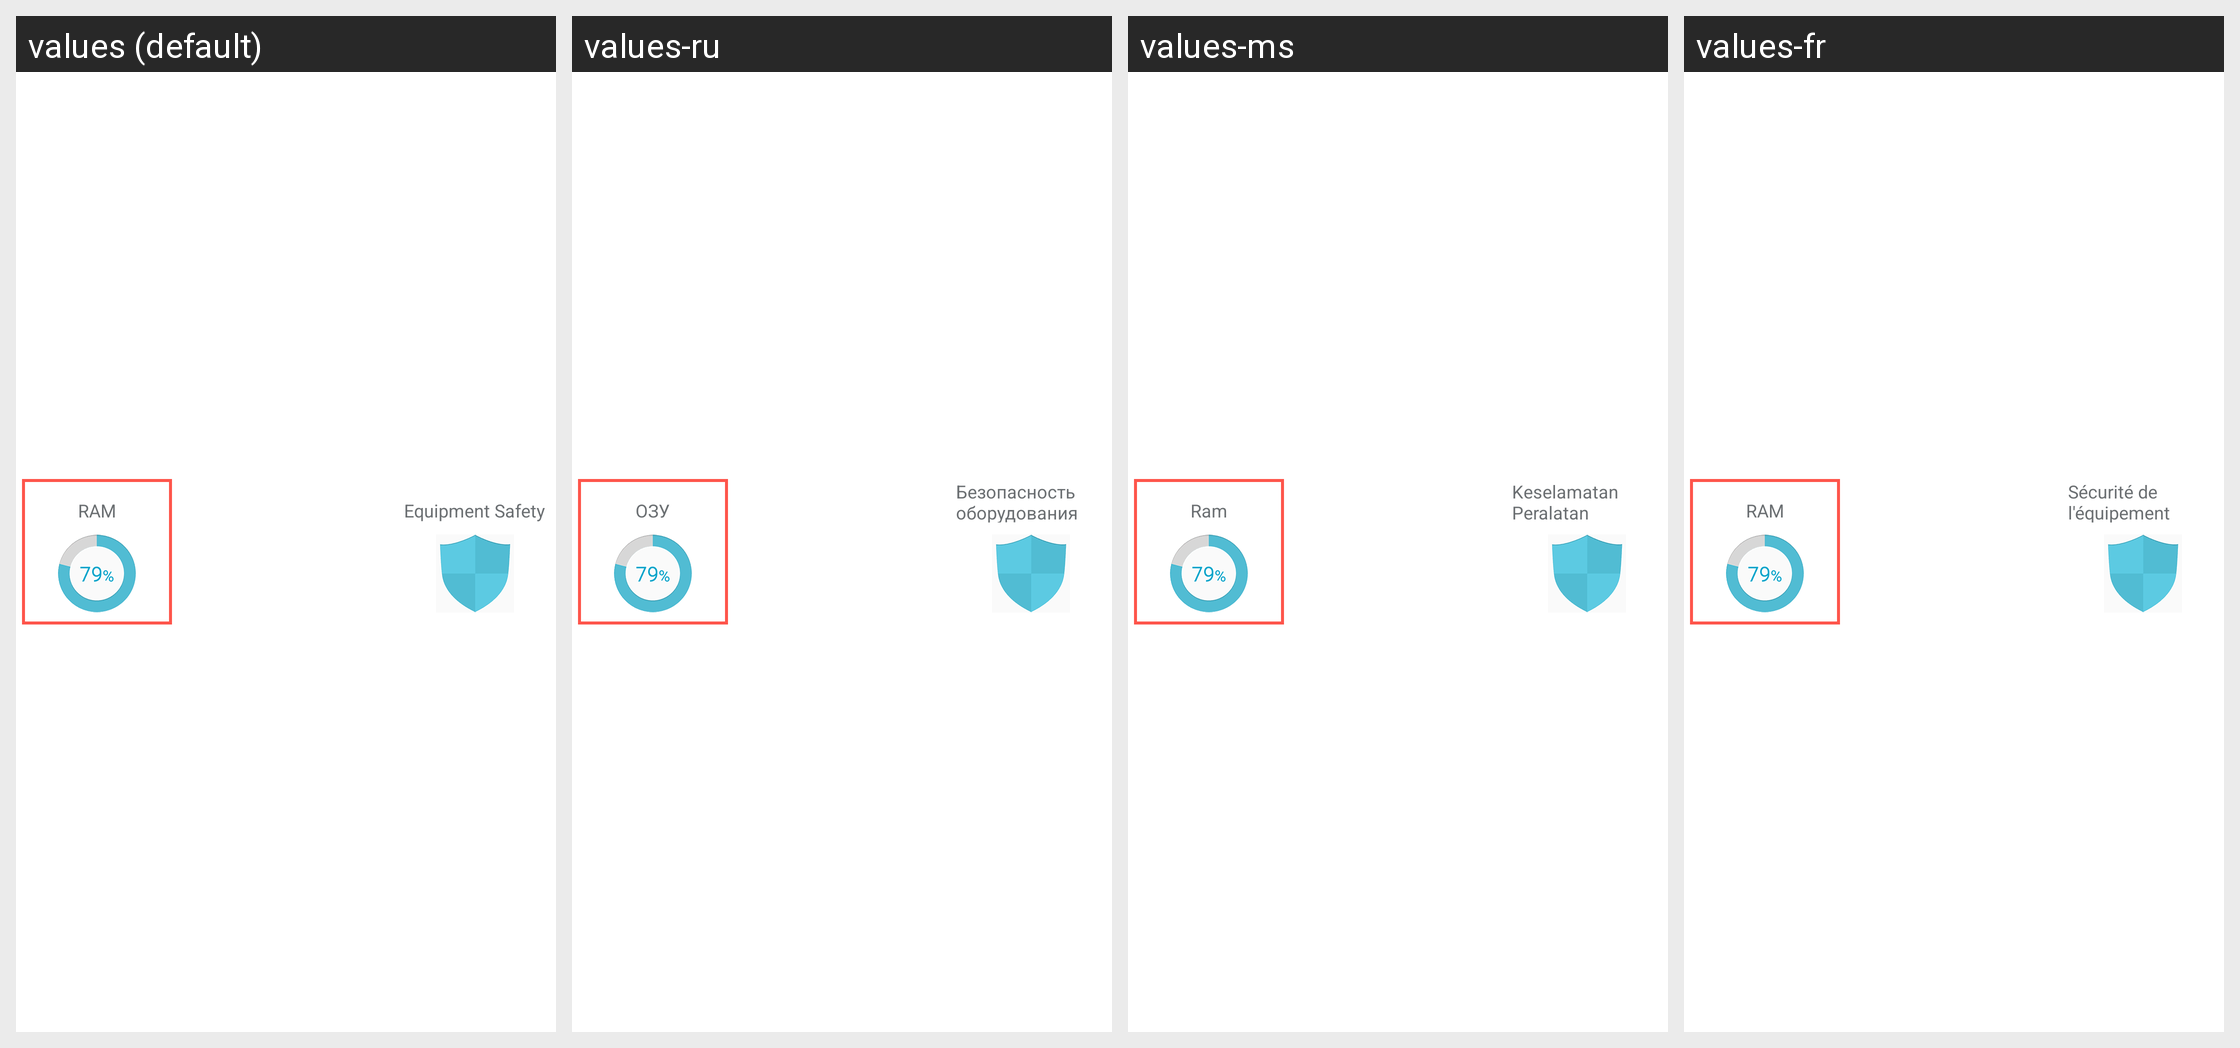

Translations of the strings shown on this Android screen, per locale in the grid:
Android screen res/layout/step1.xml rendered under 4 locales, left to right: values (default), values-ru, values-ms, values-fr. Device: Nexus 5 (rendered at 1080×1920; each locale shown at half size, 540×960, under a caption strip naming it); theme NormalTheme.
Other locales in the repository, not shown: values-ar, values-bn, values-hi, values-iw, values-kk, values-pt, values-te, values-zh.
Strings drawn on this screen, with the default value and each locale's value (text and hints the layout hard-codes, and strings that could not be matched under every locale, appear in the picture but are not listed):

ram
  values: RAM
  values-ru: ОЗУ
  values-ms: Ram
  values-fr: RAM

safety
  values: Equipment Safety
  values-ru: Безопасность оборудования
  values-ms: Keselamatan Peralatan
  values-fr: Sécurité de l'équipement
